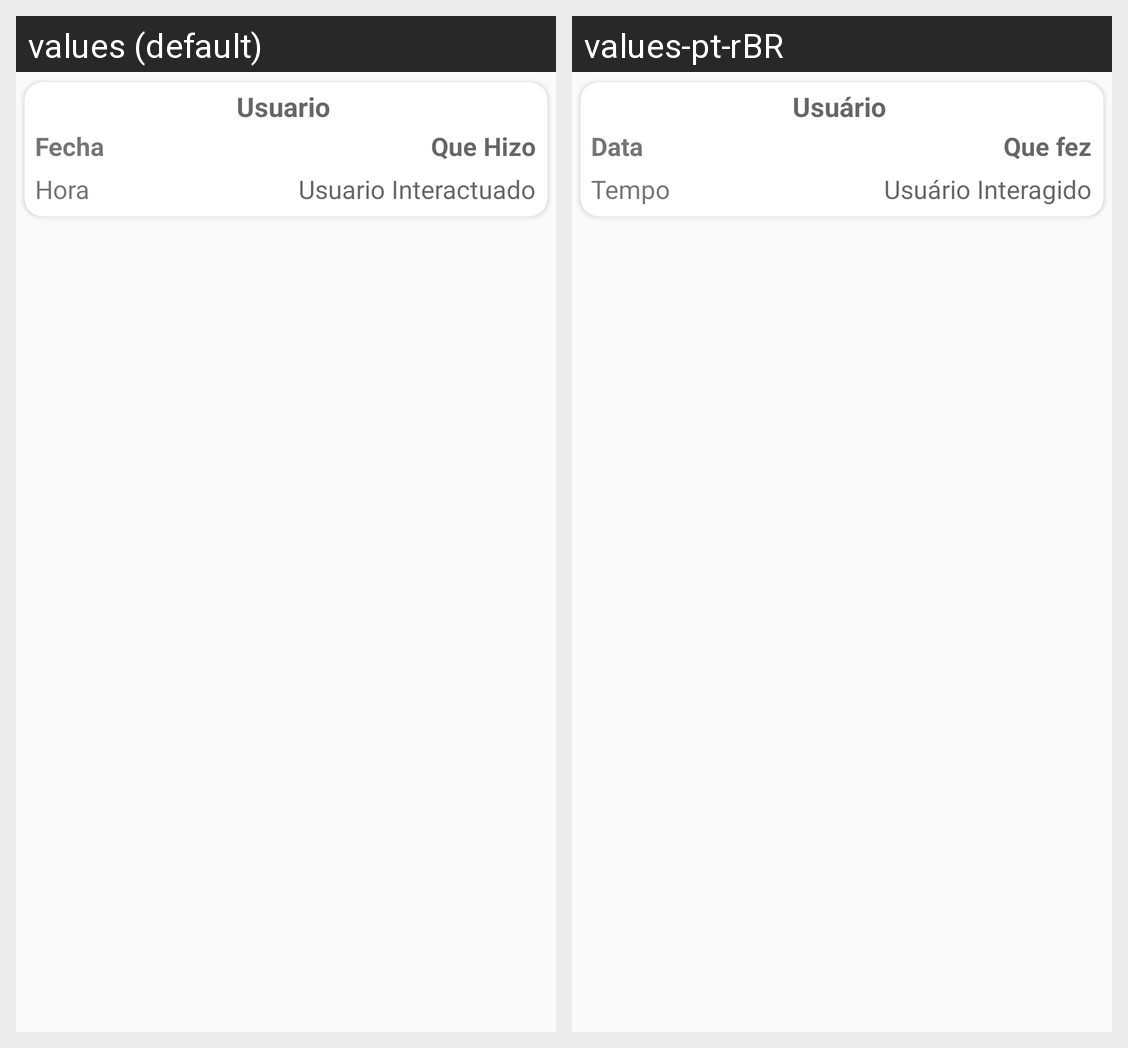

Locale-by-locale string values for the Android screen shown in this grid:
Android screen res/layout/rv_movimiento_row.xml rendered under 2 locales, left to right: values (default), values-pt-rBR. Device: Nexus 5 (rendered at 1080×1920; each locale shown at half size, 540×960, under a caption strip naming it); theme AppTheme.
Strings drawn on this screen, with the default value and each locale's value (text and hints the layout hard-codes, and strings that could not be matched under every locale, appear in the picture but are not listed):

usuario
  values: Usuario
  values-pt-rBR: Usuário

fecha
  values: Fecha
  values-pt-rBR: Data

que_hizo
  values: Que Hizo
  values-pt-rBR: Que fez

hora
  values: Hora
  values-pt-rBR: Tempo

usuario_interactuado
  values: Usuario Interactuado
  values-pt-rBR: Usuário Interagido
